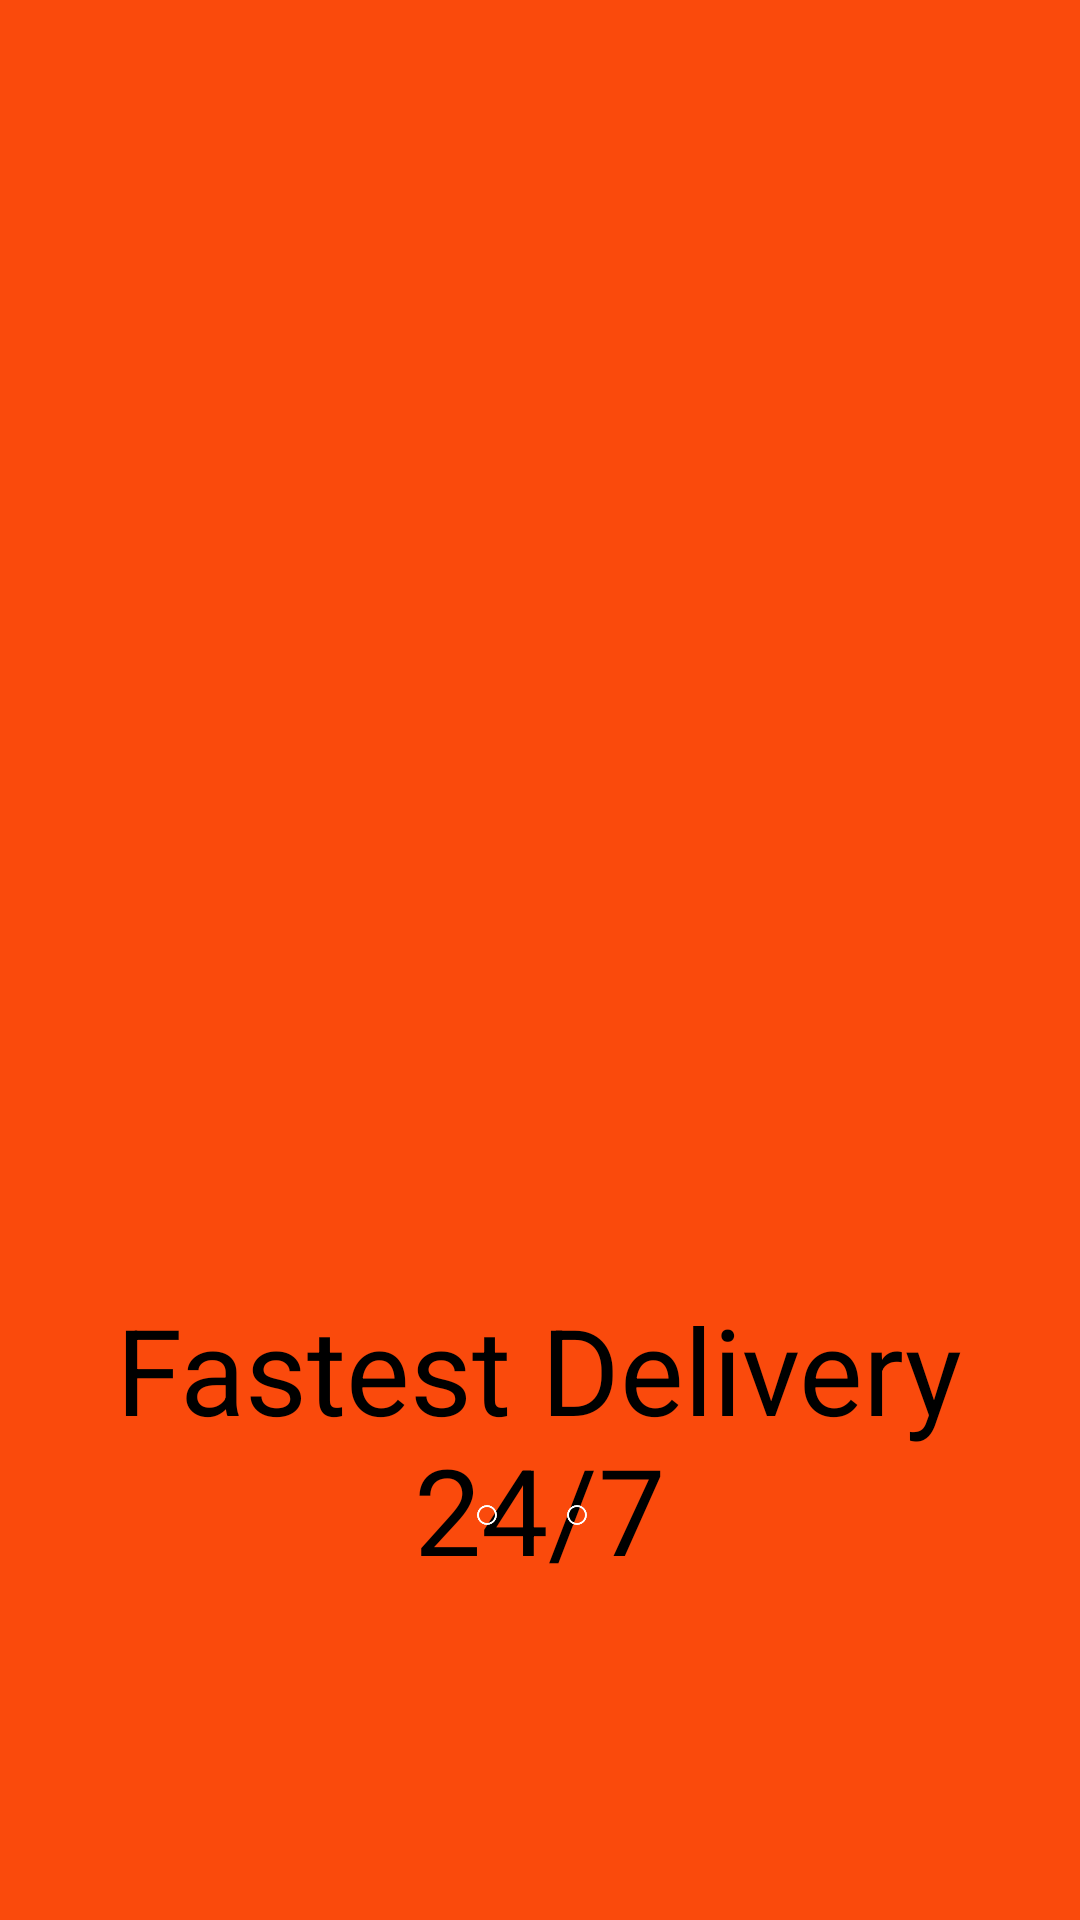

Produce the Android XML layout that renders to this screen, including the resource entries it uses.
<!-- AndroidManifest.xml: application theme Theme.Director -->
<!-- res/layout/activity_before_login_screen.xml -->
<?xml version="1.0" encoding="utf-8"?>
<FrameLayout xmlns:android="http://schemas.android.com/apk/res/android"
    xmlns:app="http://schemas.android.com/apk/res-auto"
    xmlns:tools="http://schemas.android.com/tools"
    android:layout_width="match_parent"
    android:layout_height="match_parent"
    tools:context=".BeforeLoginScreen"
    android:background="#FA4A0C"
    android:animateLayoutChanges="false"
    >
    <ImageView
        android:layout_width="415dp"
        android:layout_height="400dp"
        android:src="@drawable/ililustration1"
        android:layout_gravity="center"
        android:scaleType="fitXY"
        android:layout_marginBottom="80dp"
        />
    <TextView
        android:layout_width="293dp"
        android:layout_height="103dp"
        android:layout_gravity="center"
        android:text="Fastest Delivery 24/7"
        android:textSize="40dp"
        android:textColor="@color/black"
        android:gravity="center"
        android:layout_marginTop="160dp"
        />

    <RadioGroup
        android:id="@+id/radioGroup"
        android:layout_width="60dp"
        android:layout_height="30dp"
        android:layout_gravity="center|bottom"
        android:layout_marginBottom="120dp"
        android:layout_marginRight="3dp"
        android:orientation="horizontal"
        android:outlineAmbientShadowColor="#CC1212">

        <RadioButton
            android:id="@+id/act1"
            android:layout_width="30dp"
            android:layout_height="30dp"
            android:scaleX="0.33"
            android:scaleY="0.33"
            android:buttonTint="#FFFFFF"
            android:enabled="true"
            />

        <RadioButton
            android:id="@+id/act2"
            android:layout_width="30dp"
            android:layout_height="30dp"
            android:scaleX="0.33"
            android:scaleY="0.33"
            android:buttonTint="#FFFFFF"
            android:enabled="false"
            />
    </RadioGroup>
</FrameLayout>
<!-- resources referenced by this layout -->
<resources>
  <style name="Theme.Director" parent="Theme.MaterialComponents.NoActionBar">
          
          <item name="colorPrimary">@color/purple_500</item>
          <item name="colorPrimaryVariant">@color/purple_700</item>
          <item name="colorOnPrimary">@color/white</item>
          
          <item name="colorSecondary">#FF240C</item>
          <item name="colorSecondaryVariant">@color/teal_700</item>
          <item name="colorOnSecondary">@color/black</item>
          
          <item name="android:statusBarColor" tools:targetApi="l">?attr/colorPrimaryVariant</item>
          
      </style>
  <!-- not gathered from this repository: default colours our renderer supplied (Android Studio template values) -->
  <color name="purple_500">#FF6200EE</color>
  <color name="purple_700">#FF3700B3</color>
  <color name="teal_700">#FF018786</color>
  <color name="black">#FF000000</color>
  <color name="white">#FFFFFFFF</color>
</resources>
